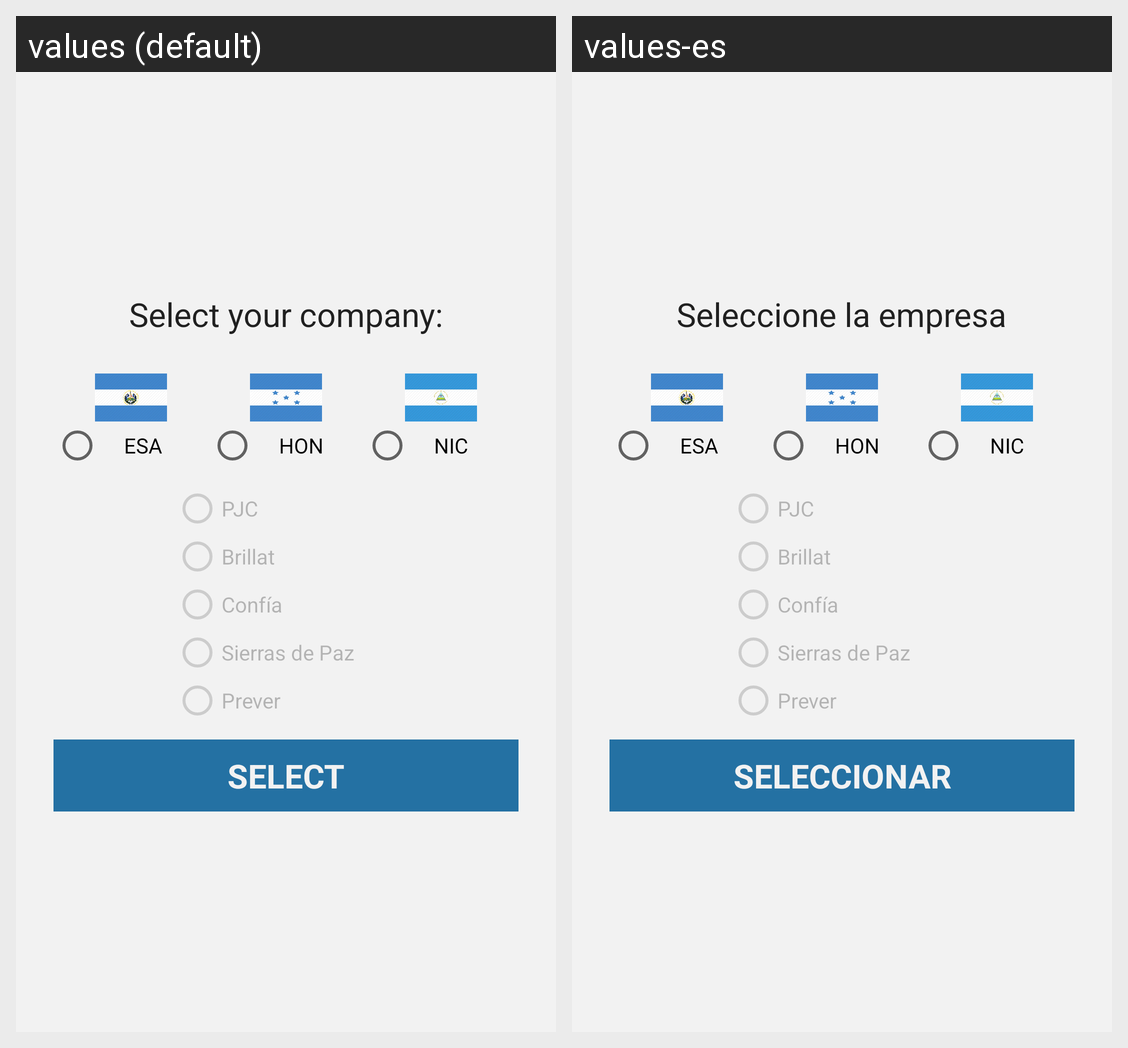

The same Android screen rendered under two of its app's locales, left to right. List the strings drawn on it with the default value and each locale's translation.
Android screen res/layout/company_selection.xml rendered under 2 locales, left to right: values (default), values-es. Device: Nexus 5 (rendered at 1080×1920; each locale shown at half size, 540×960, under a caption strip naming it); theme AppTheme.
Strings drawn on this screen, with the default value and each locale's value (text and hints the layout hard-codes, and strings that could not be matched under every locale, appear in the picture but are not listed):

select_company
  values: Select your company:
  values-es: Seleccione la empresa

esa
  values: ESA
  values-es: ESA  [not translated; the default value is used]

hon
  values: HON
  values-es: HON  [not translated; the default value is used]

nic
  values: NIC
  values-es: NIC  [not translated; the default value is used]

pjc
  values: PJC
  values-es: PJC  [not translated; the default value is used]

bri
  values: Brillat
  values-es: Brillat  [not translated; the default value is used]

con
  values: Confía
  values-es: Confía  [not translated; the default value is used]

sie
  values: Sierras de Paz
  values-es: Sierras de Paz  [not translated; the default value is used]

pre
  values: Prever
  values-es: Prever  [not translated; the default value is used]

select
  values: Select
  values-es: Seleccionar
